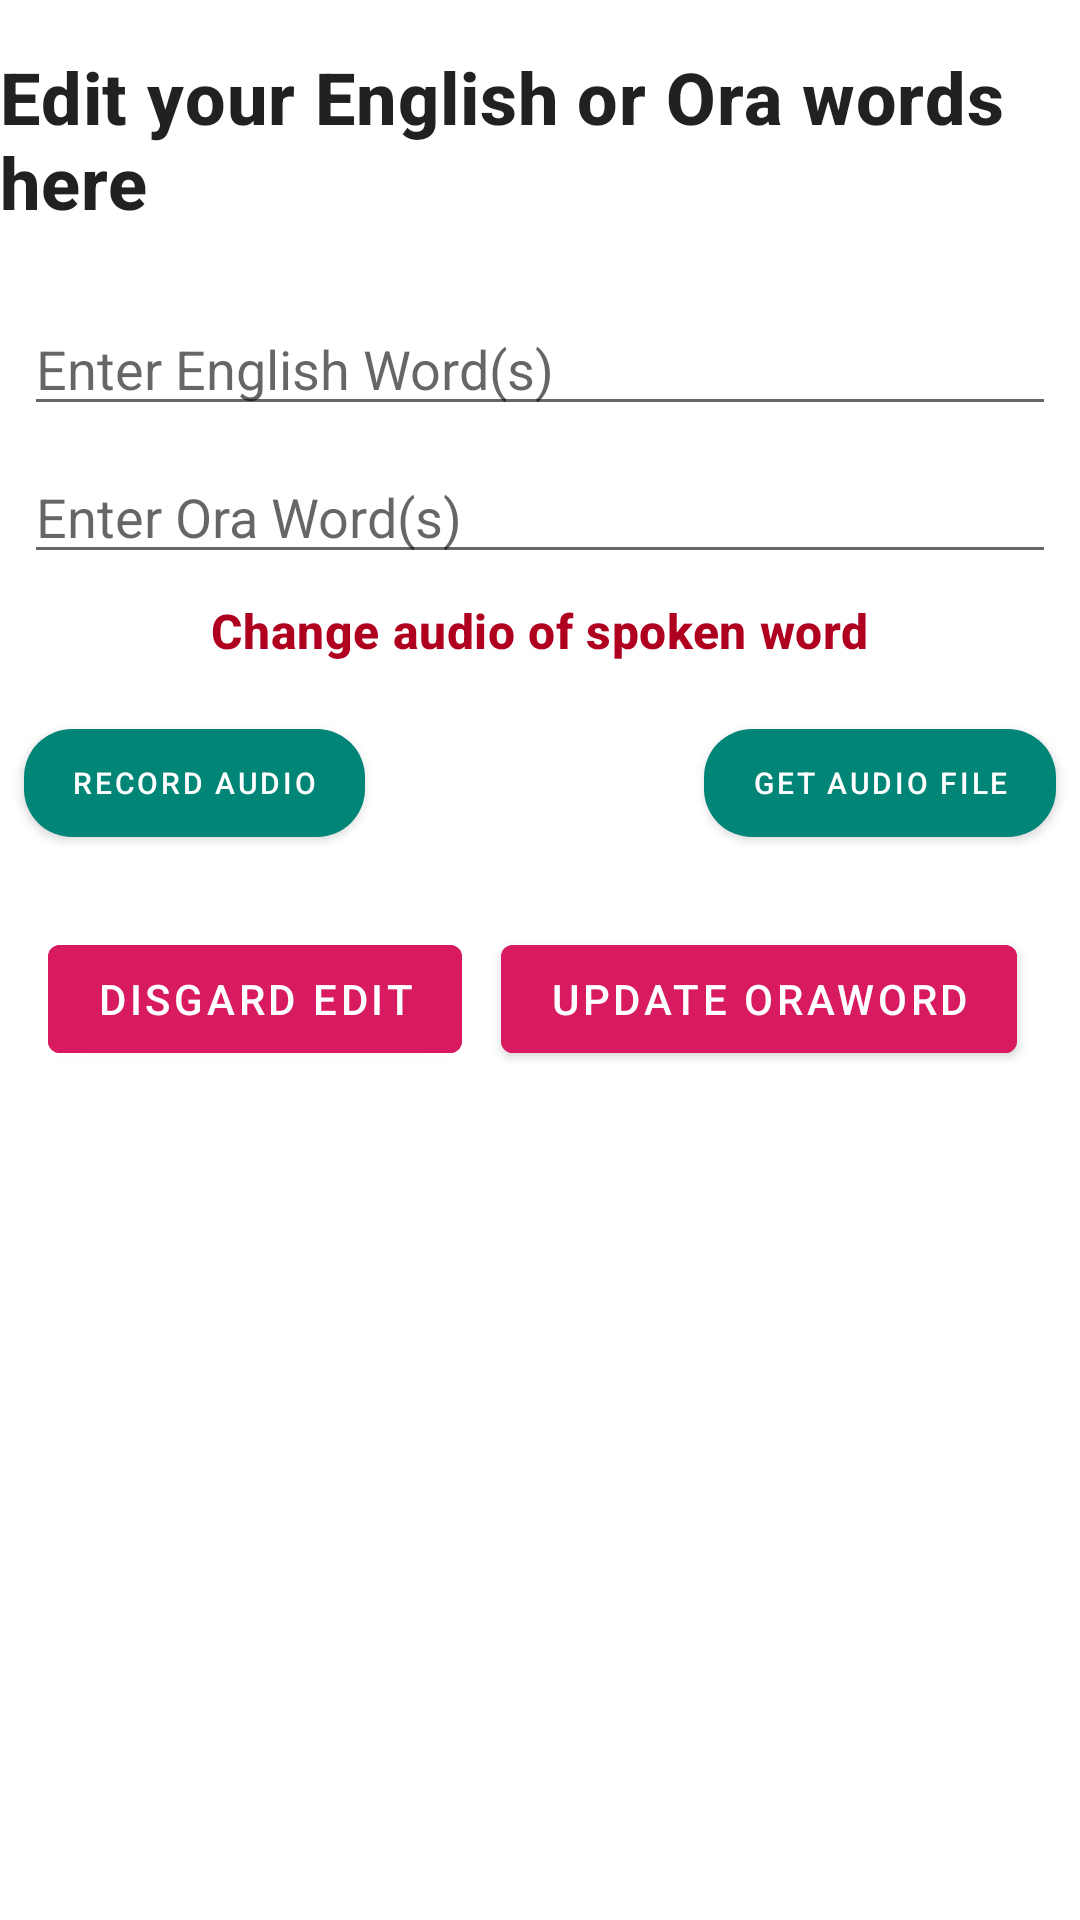

Reconstruct the res/layout file that produces this screen, plus the resources it refers to.
<!-- AndroidManifest.xml: application theme AppTheme -->
<!-- res/layout/fragment_edit_ora_word.xml -->
<?xml version="1.0" encoding="utf-8"?>
<androidx.constraintlayout.widget.ConstraintLayout xmlns:android="http://schemas.android.com/apk/res/android"
    xmlns:app="http://schemas.android.com/apk/res-auto"
    xmlns:tools="http://schemas.android.com/tools"
    android:id="@+id/frameLayout2"
    android:layout_width="match_parent"
    android:layout_height="match_parent"
    android:layout_margin="8dp"
    tools:context=".display.EditOraWordFragment">

    <EditText
        android:id="@+id/entered_eng_words"
        android:layout_width="0dp"
        android:layout_height="wrap_content"
        android:layout_marginStart="8dp"
        android:layout_marginTop="24dp"
        android:layout_marginEnd="8dp"
        android:autofillHints="@string/enter_english_word"
        android:hint="@string/enter_english_word"
        android:inputType="text"
        app:layout_constraintEnd_toEndOf="parent"
        app:layout_constraintStart_toStartOf="parent"
        app:layout_constraintTop_toBottomOf="@+id/title_edit" />

    <EditText
        android:id="@+id/entered_ora_words"
        android:layout_width="0dp"
        android:layout_height="wrap_content"
        android:layout_marginStart="8dp"
        android:layout_marginTop="8dp"
        android:layout_marginEnd="8dp"
        android:autofillHints="@string/enter_ora_word"
        android:hint="@string/enter_ora_word"
        android:inputType="text"
        app:layout_constraintEnd_toEndOf="parent"
        app:layout_constraintStart_toStartOf="parent"
        app:layout_constraintTop_toBottomOf="@id/entered_eng_words" />

    <TextView
        android:id="@+id/add_audio1"
        style="@style/OraSegmentTitle"
        android:layout_width="wrap_content"
        android:layout_height="wrap_content"
        android:layout_marginTop="8dp"
        android:text="@string/change_audio"
        android:textColor="@color/design_default_color_error"
        android:textSize="16sp"
        app:cornerRadius="16dp"
        app:layout_constraintEnd_toEndOf="parent"
        app:layout_constraintStart_toStartOf="parent"
        app:layout_constraintTop_toBottomOf="@+id/entered_ora_words" />

    <LinearLayout
        android:id="@+id/recordIcons"
        android:layout_width="match_parent"
        android:layout_height="wrap_content"
        android:layout_marginTop="8dp"
        android:orientation="horizontal"
        android:visibility="gone"
        android:weightSum="100"
        app:layout_constraintEnd_toEndOf="parent"
        app:layout_constraintStart_toStartOf="parent"
        app:layout_constraintTop_toBottomOf="@+id/add_audio1">

        <ImageView
            android:id="@+id/start_recording_update"
            android:layout_width="wrap_content"
            android:layout_height="wrap_content"
            android:layout_weight="25"
            app:srcCompat="@drawable/ic_mic_black_24dp" />

        <ImageView
            android:id="@+id/stop_recording_update"
            android:layout_width="wrap_content"
            android:layout_height="wrap_content"
            android:layout_weight="25"
            android:visibility="gone"
            app:srcCompat="@drawable/ic_stop_black_24dp" />

        <ImageView
            android:id="@+id/play_recording_update"
            android:layout_width="wrap_content"
            android:layout_height="wrap_content"
            android:layout_weight="25"
            android:visibility="gone"
            app:srcCompat="@drawable/ic_play_arrow_black_24dp" />

        <ImageView
            android:id="@+id/delete_recording_update"
            android:layout_width="wrap_content"
            android:layout_height="wrap_content"
            android:layout_weight="25"
            android:visibility="gone"
            app:srcCompat="@drawable/ic_delete_black_24dp" />

    </LinearLayout>

    <com.google.android.material.button.MaterialButton
        android:id="@+id/record_audio_update"
        android:layout_width="wrap_content"
        android:layout_height="wrap_content"
        android:layout_marginStart="8dp"
        android:layout_marginTop="16dp"
        android:text="@string/record_audio"
        android:textSize="10sp"
        app:cornerRadius="@dimen/button_corner"
        app:layout_constraintStart_toStartOf="parent"
        app:layout_constraintTop_toBottomOf="@+id/recordIcons" />

    <com.google.android.material.button.MaterialButton
        android:id="@+id/internal_audio_update"
        android:layout_width="wrap_content"
        android:layout_height="wrap_content"
        android:layout_marginEnd="8dp"
        android:text="@string/get_audio_file"
        android:textSize="10sp"
        app:cornerRadius="@dimen/button_corner"
        app:layout_constraintEnd_toEndOf="parent"
        app:layout_constraintTop_toTopOf="@+id/record_audio_update" />

    <Button
        android:id="@+id/update_oraword"
        android:layout_width="wrap_content"
        android:layout_height="wrap_content"
        android:layout_marginStart="8dp"
        android:layout_marginTop="24dp"
        android:layout_marginEnd="8dp"
        android:backgroundTint="@color/colorAccent"
        android:text="@string/save_updated_oraword"
        app:layout_constraintEnd_toEndOf="@+id/internal_audio_update"
        app:layout_constraintStart_toEndOf="@+id/disgard_oraword_update"
        app:layout_constraintTop_toBottomOf="@+id/internal_audio_update" />

    <Button
        android:id="@+id/disgard_oraword_update"
        android:layout_width="wrap_content"
        android:layout_height="wrap_content"
        android:layout_marginStart="8dp"
        android:layout_marginTop="24dp"
        android:backgroundTint="@color/colorAccent"
        android:text="@string/disgard_edit"
        app:layout_constraintStart_toStartOf="@+id/record_audio_update"
        app:layout_constraintTop_toBottomOf="@+id/record_audio_update" />

    <TextView
        android:id="@+id/title_edit"
        style="@style/OraSegmentTitle"
        android:layout_width="0dp"
        android:layout_height="wrap_content"
        android:layout_marginTop="16dp"
        android:text="@string/edit_oraitem_tex"
        app:layout_constraintEnd_toEndOf="parent"
        app:layout_constraintStart_toStartOf="parent"
        app:layout_constraintTop_toTopOf="parent" />


</androidx.constraintlayout.widget.ConstraintLayout>
<!-- resources referenced by this layout -->
<resources>
  <color name="colorAccent">#D81B60</color>
  <dimen name="button_corner">16dp</dimen>
  <!-- drawable ic_delete_black_24dp (drawable) -->
  <vector xmlns:android="http://schemas.android.com/apk/res/android"
          android:width="@dimen/icon_size"
          android:height="@dimen/icon_size"
          android:viewportWidth="24.0"
          android:viewportHeight="24.0">
      <path
          android:fillColor="#FF000000"
          android:pathData="M6,19c0,1.1 0.9,2 2,2h8c1.1,0 2,-0.9 2,-2V7H6v12zM19,4h-3.5l-1,-1h-5l-1,1H5v2h14V4z"/>
  </vector>
  <!-- drawable ic_mic_black_24dp (drawable) -->
  <vector xmlns:android="http://schemas.android.com/apk/res/android"
          android:width="@dimen/icon_size"
          android:height="@dimen/icon_size"
          android:viewportWidth="24.0"
          android:viewportHeight="24.0">
      <path
          android:fillColor="#FF000000"
          android:pathData="M12,14c1.66,0 2.99,-1.34 2.99,-3L15,5c0,-1.66 -1.34,-3 -3,-3S9,3.34 9,5v6c0,1.66 1.34,3 3,3zM17.3,11c0,3 -2.54,5.1 -5.3,5.1S6.7,14 6.7,11L5,11c0,3.41 2.72,6.23 6,6.72L11,21h2v-3.28c3.28,-0.48 6,-3.3 6,-6.72h-1.7z"/>
  </vector>
  <!-- drawable ic_play_arrow_black_24dp (drawable) -->
  <vector xmlns:android="http://schemas.android.com/apk/res/android"
          android:width="@dimen/icon_size"
          android:height="@dimen/icon_size"
          android:viewportWidth="24.0"
          android:viewportHeight="24.0">
      <path
          android:fillColor="#FF000000"
          android:pathData="M8,5v14l11,-7z"/>
  </vector>
  <!-- drawable ic_stop_black_24dp (drawable) -->
  <vector xmlns:android="http://schemas.android.com/apk/res/android"
          android:width="@dimen/icon_size"
          android:height="@dimen/icon_size"
          android:viewportWidth="24.0"
          android:viewportHeight="24.0">
      <path
          android:fillColor="#FF000000"
          android:pathData="M6,6h12v12H6z"/>
  </vector>
  <string name="change_audio">Change audio of spoken word</string>
  <string name="disgard_edit">Disgard Edit</string>
  <string name="edit_oraitem_tex">Edit your English or Ora words here</string>
  <string name="enter_english_word">Enter English Word(s)</string>
  <string name="enter_ora_word">Enter Ora Word(s)</string>
  <string name="get_audio_file">Get audio file</string>
  <string name="record_audio">Record audio</string>
  <string name="save_updated_oraword">Update OraWord</string>
  <style name="OraSegmentTitle" parent="TextAppearance.MaterialComponents.Headline6">
          <item name="android:textSize">24sp</item>
          <item name="android:textStyle"> bold</item>
      </style>
  <style name="AppTheme" parent="Theme.MaterialComponents.Light.NoActionBar">
          
          <item name="colorPrimary">@color/colorPrimary</item>
          <item name="colorPrimaryDark">@color/colorPrimaryDark</item>
          <item name="colorAccent">@color/colorAccent</item>
      </style>
  <dimen name="icon_size">30dp</dimen>
  <color name="colorPrimary">#008577</color>
  <color name="colorPrimaryDark">#00574B</color>
</resources>
